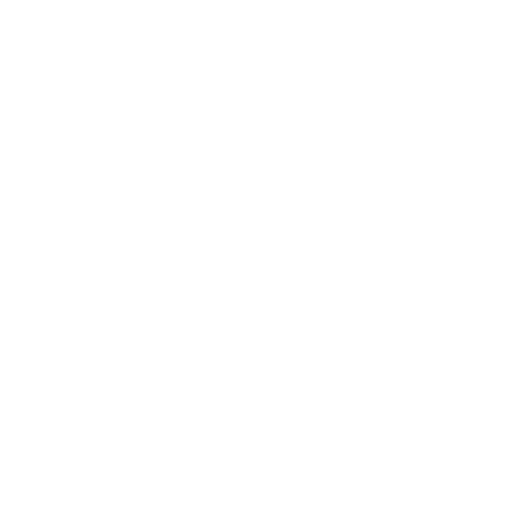
t = 0.00 s
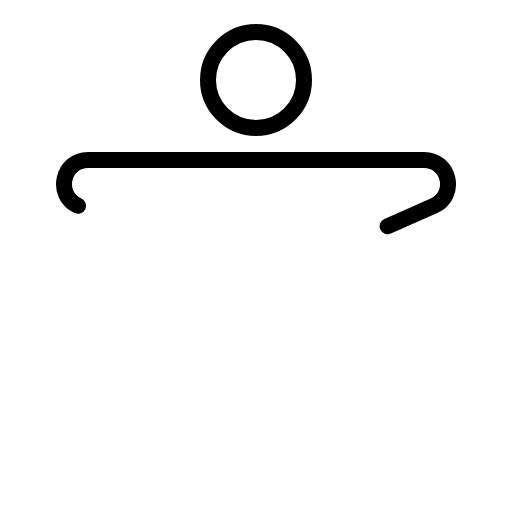
t = 0.38 s
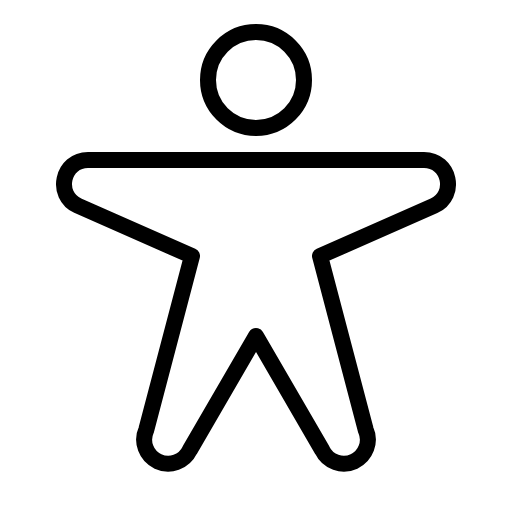
t = 1.13 s
t = 1.50 s: frame unchanged from t = 1.13 s, image omitted
t = 1.88 s: frame unchanged from t = 1.13 s, image omitted
t = 2.63 s: frame unchanged from t = 1.13 s, image omitted

The animated SVG that drew these frames (rendered in a browser with its animation timeline set to each time). Animation: 1 CSS @keyframes rule; one cycle of 3.00 s, repeats indefinitely.

<svg xmlns="http://www.w3.org/2000/svg" viewBox="0 0 256 256">
  <style>
    .draw-line {
      stroke-dasharray: 2000;
      stroke-dashoffset: 0;
    }
    svg:hover .draw-line {
      animation: phosphor-draw-in 3s ease-in-out infinite alternate;
    }
    @keyframes phosphor-draw-in {
      0%   { stroke-dashoffset: 2000; }
      50%  { stroke-dashoffset: 0; }
      100% { stroke-dashoffset: 0; }
    }
  </style><rect width="256" height="256" fill="none"/><circle cx="128" cy="40" r="24" fill="none" stroke="currentColor" stroke-linecap="round" stroke-linejoin="round" stroke-width="8" class="draw-line"/><path d="M39,102.9C27.31,97.5,31.15,80,44,80H212c12.87,0,16.71,17.5,5,22.9L160,128l22.87,86.93a12,12,0,0,1-21.75,10.14L128,168,94.88,225.07a12,12,0,0,1-21.75-10.14L96,128Z" fill="none" stroke="currentColor" stroke-linecap="round" stroke-linejoin="round" stroke-width="8" class="draw-line"/></svg>
